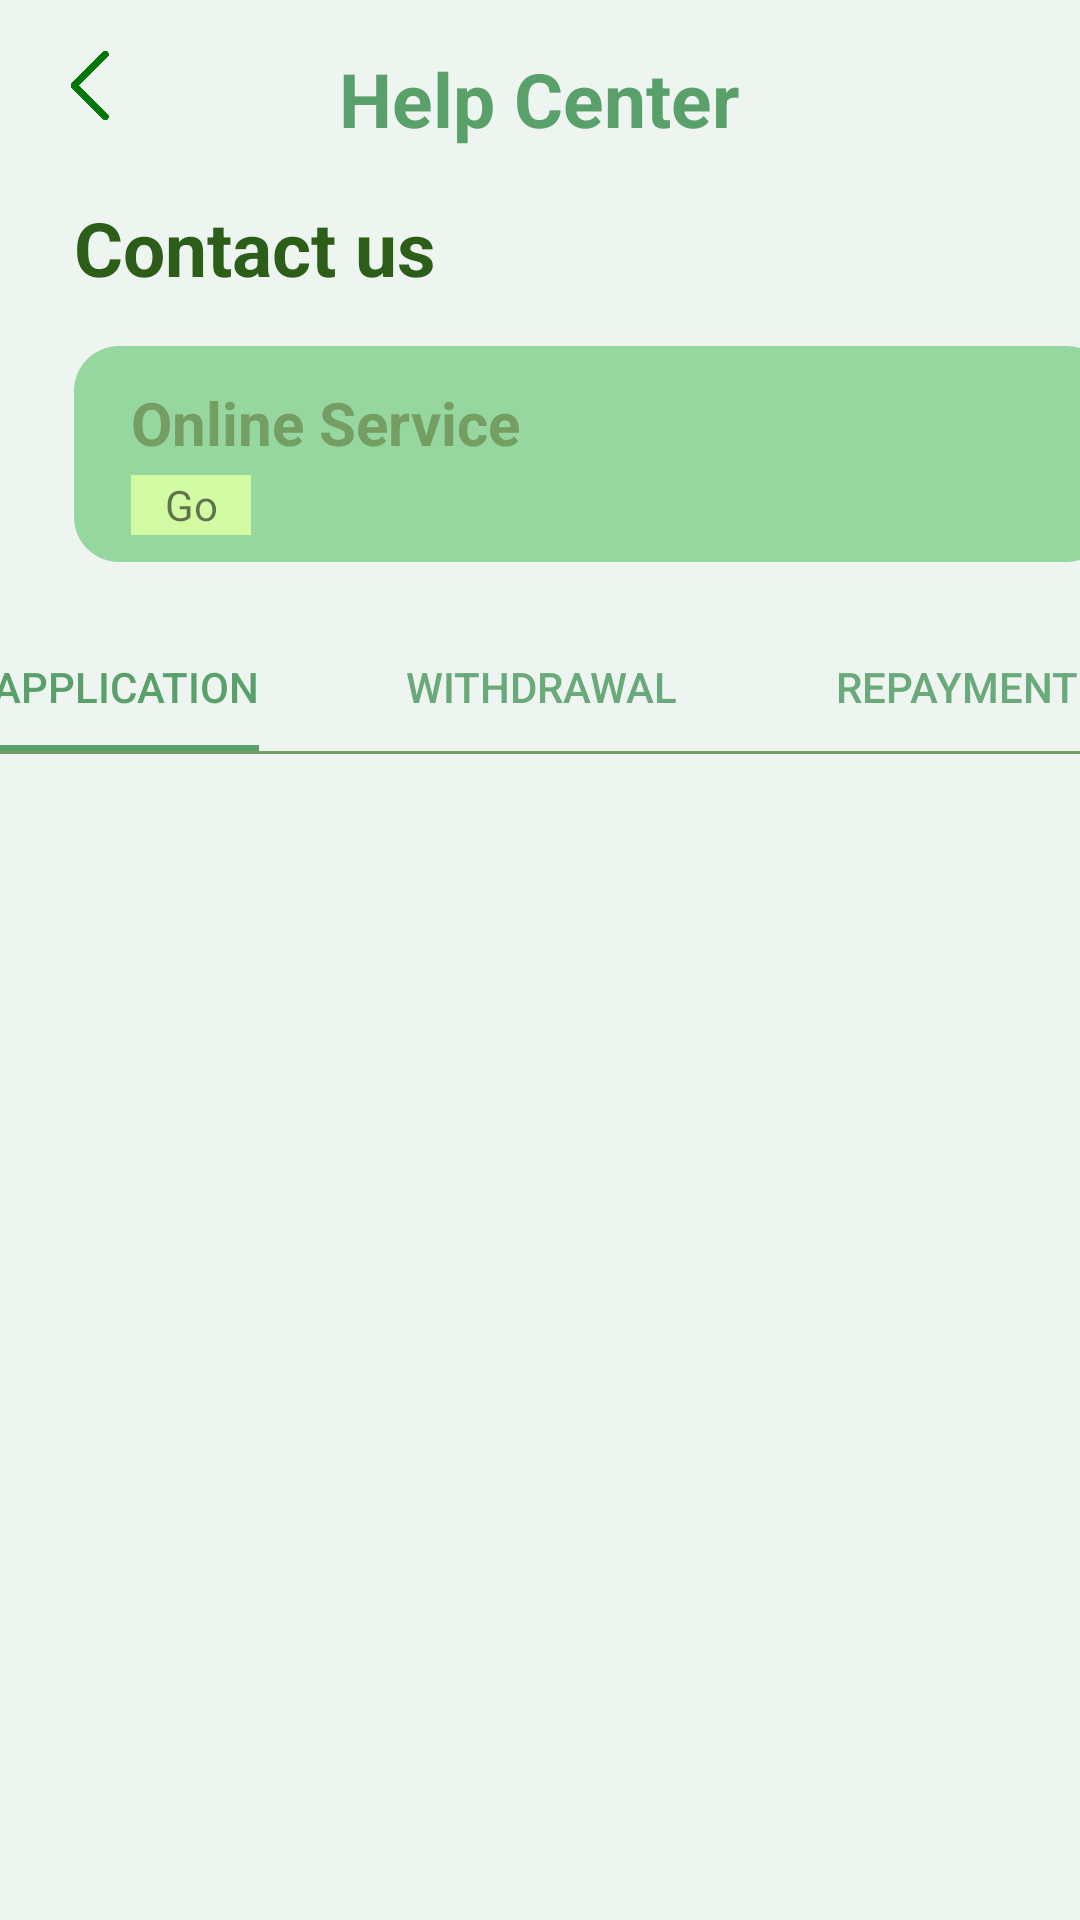

This screen was rendered from an Android layout file. Write that file and the resources it references.
<!-- AndroidManifest.xml: application theme Theme.Microfinance -->
<!-- res/layout/activity_help_center.xml -->
<?xml version="1.0" encoding="utf-8"?>
<androidx.constraintlayout.widget.ConstraintLayout xmlns:android="http://schemas.android.com/apk/res/android"
    xmlns:app="http://schemas.android.com/apk/res-auto"
    xmlns:tools="http://schemas.android.com/tools"
    android:layout_width="match_parent"
    android:layout_height="match_parent"
    android:background="#EEF5F0"
    tools:context=".HelpCenter">



    <ImageView
        android:id="@+id/imageView33"
        android:layout_width="37dp"
        android:layout_height="57dp"
        android:layout_marginStart="12dp"
        android:rotation="180"
        android:onClick="onclick_toProfile"
        app:layout_constraintStart_toStartOf="parent"
        app:layout_constraintTop_toTopOf="parent"
        app:srcCompat="@drawable/right_arrow_green" />

    <TextView
        android:id="@+id/textView64"
        android:layout_width="wrap_content"
        android:layout_height="wrap_content"
        android:layout_marginTop="16dp"
        android:text="Help Center"
        android:textSize="25sp"
        android:textStyle="bold"
        android:textColor="#5AA06B"
        app:layout_constraintEnd_toEndOf="parent"
        app:layout_constraintHorizontal_bias="0.498"
        app:layout_constraintStart_toStartOf="parent"
        app:layout_constraintTop_toTopOf="parent" />

    <View
        android:id="@+id/vieasd2"
        android:layout_width="346dp"
        android:layout_height="72dp"
        android:layout_marginTop="16dp"
        android:onClick="onclick_toCustomerService"
        android:background="@drawable/assessment_box"
        app:layout_constraintEnd_toEndOf="@+id/textView66"
        app:layout_constraintHorizontal_bias="0.0"
        app:layout_constraintStart_toStartOf="@+id/textView66"
        app:layout_constraintTop_toBottomOf="@+id/textView66" />

    <TextView
        android:id="@+id/textView65"
        android:layout_width="40dp"
        android:layout_height="20dp"
        android:layout_marginTop="4dp"
        android:background="#D2FBA4"
        android:gravity="center"
        android:text="Go"
        app:layout_constraintEnd_toEndOf="@+id/textView67"
        app:layout_constraintHorizontal_bias="0.0"
        app:layout_constraintStart_toStartOf="@+id/textView67"
        app:layout_constraintTop_toBottomOf="@+id/textView67" />

    <TextView
        android:id="@+id/textView66"
        android:layout_width="wrap_content"
        android:layout_height="wrap_content"
        android:layout_marginTop="16dp"
        android:text="Contact us"
        android:textColor="#2C5E1A"
        android:textSize="25sp"
        android:textStyle="bold"
        app:layout_constraintEnd_toEndOf="parent"
        app:layout_constraintHorizontal_bias="0.103"
        app:layout_constraintStart_toStartOf="parent"
        app:layout_constraintTop_toBottomOf="@+id/textView64" />

    <TextView
        android:id="@+id/textView67"
        android:layout_width="wrap_content"
        android:layout_height="wrap_content"
        android:layout_marginTop="12dp"
        android:text="Online Service"
        android:textColor="#759F62"
        android:textSize="20sp"
        android:textStyle="bold"
        app:layout_constraintEnd_toEndOf="@+id/vieasd2"
        app:layout_constraintHorizontal_bias="0.088"
        app:layout_constraintStart_toStartOf="@+id/vieasd2"
        app:layout_constraintTop_toTopOf="@+id/vieasd2" />

    <ImageView
        android:id="@+id/imageView34"
        android:layout_width="87dp"
        android:layout_height="91dp"
        android:layout_marginEnd="16dp"
        app:layout_constraintBottom_toBottomOf="@+id/vieasd2"
        app:layout_constraintEnd_toEndOf="@+id/vieasd2"
        app:layout_constraintTop_toTopOf="@+id/vieasd2"
        app:layout_constraintVertical_bias="1.0"
        app:srcCompat="@drawable/user_pic" />

    <com.google.android.material.tabs.TabLayout
        android:id="@+id/tabLayout2"
        android:layout_width="415dp"
        android:layout_height="43dp"
        android:background="#EEF5F0"
        android:layout_marginTop="20dp"
        app:layout_constraintEnd_toEndOf="parent"
        app:layout_constraintStart_toStartOf="parent"
        app:layout_constraintTop_toBottomOf="@+id/vieasd2"
        app:tabIndicatorColor="#5AA06B"
        app:tabIndicatorFullWidth="false"
        app:tabSelectedTextColor="#5AA06B"
        app:tabTextColor="#6AA979">

        <com.google.android.material.tabs.TabItem
            android:layout_width="wrap_content"
            android:layout_height="wrap_content"
            android:text="Application"
            tools:layout_editor_absoluteX="0dp"
            tools:layout_editor_absoluteY="196dp" />


        <com.google.android.material.tabs.TabItem
            android:layout_width="wrap_content"
            android:layout_height="wrap_content"
            android:text="Withdrawal"
            tools:layout_editor_absoluteX="236dp"
            tools:layout_editor_absoluteY="217dp" />

        <com.google.android.material.tabs.TabItem
            android:layout_width="wrap_content"
            android:layout_height="wrap_content"
            android:text="Repayment"
            tools:layout_editor_absoluteX="236dp"
            tools:layout_editor_absoluteY="217dp" />
    </com.google.android.material.tabs.TabLayout>
    <View
        android:id="@+id/view"
        android:layout_width="match_parent"
        android:layout_height="1dp"
        android:background="#759F62"
        app:layout_constraintEnd_toEndOf="parent"
        app:layout_constraintStart_toStartOf="parent"
        app:layout_constraintTop_toBottomOf="@+id/tabLayout2"
        tools:ignore="MissingConstraints"></View>

    <androidx.viewpager2.widget.ViewPager2
        android:id="@+id/viewPager2"
        android:layout_width="match_parent"
        android:layout_height="566dp"
        app:layout_constraintBottom_toBottomOf="parent"
        app:layout_constraintEnd_toEndOf="parent"
        app:layout_constraintHorizontal_bias="0.0"
        app:layout_constraintStart_toStartOf="parent"
        app:layout_constraintTop_toBottomOf="@id/view"
        app:layout_constraintVertical_bias="0.511" />

</androidx.constraintlayout.widget.ConstraintLayout>
<!-- resources referenced by this layout -->
<resources>
  <!-- drawable assessment_box (drawable) -->
  <?xml version="1.0" encoding="utf-8"?>
  <shape xmlns:android="http://schemas.android.com/apk/res/android"
      android:shape="rectangle"
      android:padding="10dp">
  
      <solid android:color="#96D69F" />
      <corners
          android:bottomRightRadius="15dp"
          android:bottomLeftRadius="15dp"
          android:topLeftRadius="15dp"
          android:topRightRadius="15dp" />
  </shape>
  <!-- drawable right_arrow_green: png bitmap (drawable-v24, 3847 bytes) -->
  <style name="Theme.Microfinance" parent="Theme.AppCompat.Light.DarkActionBar">
          
          <item name="colorPrimary">@color/purple_500</item>
          <item name="colorPrimaryDark">@color/purple_700</item>
          <item name="colorAccent">@color/teal_200</item>
          
      </style>
  <color name="purple_500">#FF6200EE</color>
  <color name="purple_700">#FF3700B3</color>
  <color name="teal_200">#FF03DAC5</color>
</resources>
